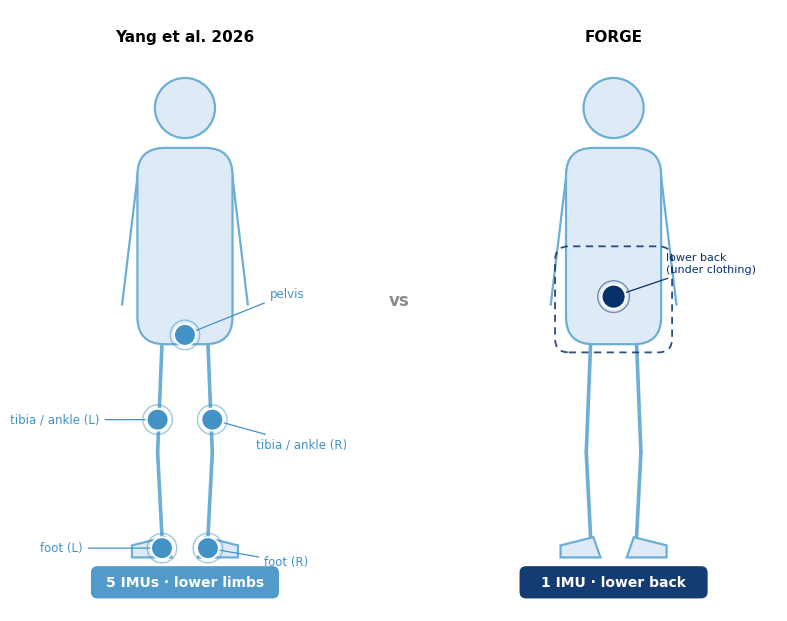

The script that saved this image:
"""
Fig 13 — Sensor accessibility schematic (pure illustration, NO data).

Side-by-side deployment comparison:
  LEFT  = Yang et al. 2026 — 5 lower-limb IMUs (pelvis, both tibia/ankle, both feet),
          structured clinical assessment.
  RIGHT = FORGE — 1 lower-back IMU, concealed under clothing, deployment-practical
          home sensor geometry.

Each panel annotates setup burden / clothing compatibility / 24-7 suitability /
clinical use case. The central block shows the clinical-ICC contrast: FORGE
0.909 zero-shot exceeds Yang 0.732 (after 50 min local fine-tune), at different
deployment contexts.

See research/paper_final/plot_specs/13_sensor_accessibility.md and draft.md §5
("Sensor design as a clinical choice") and §1 ("The single-sensor argument").
"""
from pathlib import Path

import matplotlib
matplotlib.use("Agg")
import matplotlib.pyplot as plt
from matplotlib.patches import Circle, FancyBboxPatch, PathPatch
from matplotlib.path import Path as MplPath

FIGDIR = Path("research/paper_final/figures")

# Unified BLUES aesthetic: Yang in mid-blue, FORGE (ours) highlighted in red accent.
YANG_BLUE = "#4292c6"   # mid blue — Yang et al. sensors
FORGE_TEAL = "#08306b"  # dark navy — FORGE sensor (highlighted vs Yang's mid-blue)
BODY_GRAY = "#6baed6"   # light blue silhouette outline
BODY_FILL = "#deebf7"   # pale blue body fill

plt.rcParams.update({
    "font.size": 12,
    "font.family": "DejaVu Sans",
    "savefig.dpi": 300,
    "savefig.bbox": "tight",
})


def draw_body(ax, cx, color=BODY_GRAY, fill=BODY_FILL):
    """Simple gray humanoid silhouette centered at horizontal position cx.

    Coordinate convention (axis 0..10 vertical): feet ~1, back/pelvis ~5,
    shoulders ~7.6, head ~9. Returns key anchor y-positions as a dict.
    """
    lw = 1.6
    # Head
    ax.add_patch(Circle((cx, 9.0), 0.55, facecolor=fill, edgecolor=color, lw=lw, zorder=2))
    # Torso (rounded box)
    torso = FancyBboxPatch(
        (cx - 0.85, 4.7), 1.7, 3.55,
        boxstyle="round,pad=0.02,rounding_size=0.5",
        facecolor=fill, edgecolor=color, lw=lw, zorder=2,
    )
    ax.add_patch(torso)
    # Arms (simple lines along the torso)
    for sx in (-1, 1):
        ax.plot([cx + sx * 0.85, cx + sx * 1.15], [7.9, 5.4],
                color=color, lw=lw, solid_capstyle="round", zorder=1)
    # Legs: two tapered limbs from pelvis (~4.7) down to feet (~1.0)
    hip_y = 4.7
    for sx in (-1, 1):
        hip_x = cx + sx * 0.42
        knee_x = cx + sx * 0.5
        ankle_x = cx + sx * 0.42
        ax.plot([hip_x, knee_x], [hip_y, 2.7], color=color, lw=lw + 1,
                solid_capstyle="round", zorder=1)
        ax.plot([knee_x, ankle_x], [2.7, 1.15], color=color, lw=lw + 1,
                solid_capstyle="round", zorder=1)
        # Foot
        foot = MplPath(
            [(ankle_x - sx * 0.05, 1.15), (ankle_x + sx * 0.55, 1.0),
             (ankle_x + sx * 0.55, 0.78), (ankle_x - sx * 0.18, 0.78),
             (ankle_x - sx * 0.05, 1.15)],
            [MplPath.MOVETO, MplPath.LINETO, MplPath.LINETO, MplPath.LINETO, MplPath.CLOSEPOLY],
        )
        ax.add_patch(PathPatch(foot, facecolor=fill, edgecolor=color, lw=lw, zorder=1))

    return {
        "pelvis": (cx, 4.85),
        "tibia_l": (cx - 0.5, 3.3), "tibia_r": (cx + 0.5, 3.3),
        "ankle_l": (cx - 0.42, 1.35), "ankle_r": (cx + 0.42, 1.35),
        "foot_l": (cx - 0.42, 0.95), "foot_r": (cx + 0.42, 0.95),
        "lower_back": (cx, 5.55),
    }


def sensor(ax, xy, color, r=0.2, dashed=False):
    ec = "white"
    ax.add_patch(Circle(xy, r, facecolor=color, edgecolor=ec, lw=1.4, zorder=5))
    # subtle ring
    ax.add_patch(Circle(xy, r + 0.07, facecolor="none",
                        edgecolor=color, lw=1.0, alpha=0.5, zorder=4))


def main():
    FIGDIR.mkdir(parents=True, exist_ok=True)
    fig, (axL, axR) = plt.subplots(1, 2, figsize=(8.5, 6.2))

    for ax in (axL, axR):
        ax.set_xlim(0, 6)
        ax.set_ylim(-0.2, 10.8)
        ax.axis("off")
        ax.set_aspect("equal")

    # ---------------- LEFT: Yang et al. — 5 lower-limb IMUs ----------------
    cxL = 3.0
    aL = draw_body(axL, cxL, color=BODY_GRAY)
    for key in ("pelvis", "tibia_l", "tibia_r", "foot_l", "foot_r"):
        sensor(axL, aL[key], YANG_BLUE)
    # callout labels for the 5 sensors
    axL.annotate("pelvis", aL["pelvis"], xytext=(cxL + 1.55, 5.6), fontsize=8.5,
                 color=YANG_BLUE, ha="left", va="center",
                 arrowprops=dict(arrowstyle="-", color=YANG_BLUE, lw=0.9))
    axL.annotate("tibia / ankle (L)", aL["tibia_l"], xytext=(cxL - 3.2, 3.3),
                 fontsize=8.5, color=YANG_BLUE, ha="left", va="center",
                 arrowprops=dict(arrowstyle="-", color=YANG_BLUE, lw=0.9,
                                 shrinkB=4))
    axL.annotate("tibia / ankle (R)", aL["tibia_r"], xytext=(cxL + 1.3, 2.85),
                 fontsize=8.5, color=YANG_BLUE, ha="left", va="center",
                 arrowprops=dict(arrowstyle="-", color=YANG_BLUE, lw=0.9,
                                 shrinkB=4))
    axL.annotate("foot (L)", aL["foot_l"], xytext=(cxL - 2.65, 0.95),
                 fontsize=8.5, color=YANG_BLUE, ha="left", va="center",
                 arrowprops=dict(arrowstyle="-", color=YANG_BLUE, lw=0.9,
                                 shrinkB=4))
    axL.annotate("foot (R)", aL["foot_r"], xytext=(cxL + 1.45, 0.7),
                 fontsize=8.5, color=YANG_BLUE, ha="left", va="center",
                 arrowprops=dict(arrowstyle="-", color=YANG_BLUE, lw=0.9,
                                 shrinkB=4))

    axL.text(cxL, 10.3, "Yang et al. 2026", ha="center", va="center",
             fontsize=11, fontweight="bold")
    axL.add_patch(FancyBboxPatch((cxL - 1.7, 0.05), 3.4, 0.55,
                  boxstyle="round,pad=0.02,rounding_size=0.12",
                  facecolor=YANG_BLUE, edgecolor="none", alpha=0.92, zorder=6))
    axL.text(cxL, 0.32, "5 IMUs · lower limbs", ha="center", va="center",
             fontsize=10, fontweight="bold", color="white", zorder=7)

    # ---------------- RIGHT: FORGE — 1 lower-back IMU ----------------
    cxR = 3.0
    aR = draw_body(axR, cxR, color=BODY_GRAY)
    # dashed "concealed under clothing" region over the torso/lower back
    axR.add_patch(FancyBboxPatch((cxR - 1.05, 4.55), 2.1, 1.9,
                  boxstyle="round,pad=0.02,rounding_size=0.25",
                  facecolor="none", edgecolor=FORGE_TEAL, lw=1.3, ls=(0, (4, 3)),
                  alpha=0.85, zorder=3))
    sensor(axR, aR["lower_back"], FORGE_TEAL, r=0.22)
    axR.annotate("lower back\n(under clothing)", aR["lower_back"],
                 xytext=(cxR + 0.95, 6.15), fontsize=8.0, color=FORGE_TEAL,
                 ha="left", va="center",
                 arrowprops=dict(arrowstyle="-", color=FORGE_TEAL, lw=0.9))

    axR.text(cxR, 10.3, "FORGE", ha="center", va="center",
             fontsize=11, fontweight="bold")
    axR.add_patch(FancyBboxPatch((cxR - 1.7, 0.05), 3.4, 0.55,
                  boxstyle="round,pad=0.02,rounding_size=0.12",
                  facecolor=FORGE_TEAL, edgecolor="none", alpha=0.95, zorder=6))
    axR.text(cxR, 0.32, "1 IMU · lower back", ha="center", va="center",
             fontsize=10, fontweight="bold", color="white", zorder=7)

    # ---------------- Minimal central connective note ----------------
    # Deployment-tradeoff details and the ICC contrast live in the caption; the
    # figure stays a clean schematic.
    fig.text(0.5, 0.52, "vs", ha="center", va="center",
             fontsize=12, fontweight="bold", color="0.55")

    fig.subplots_adjust(left=0.01, right=0.99, top=0.99, bottom=0.02, wspace=0.06)

    out = FIGDIR / "fig13_sensor_accessibility.png"
    fig.savefig(out, dpi=300, bbox_inches="tight", pad_inches=0.02)
    print(f"saved {out}")
    plt.close(fig)


if __name__ == "__main__":
    main()
